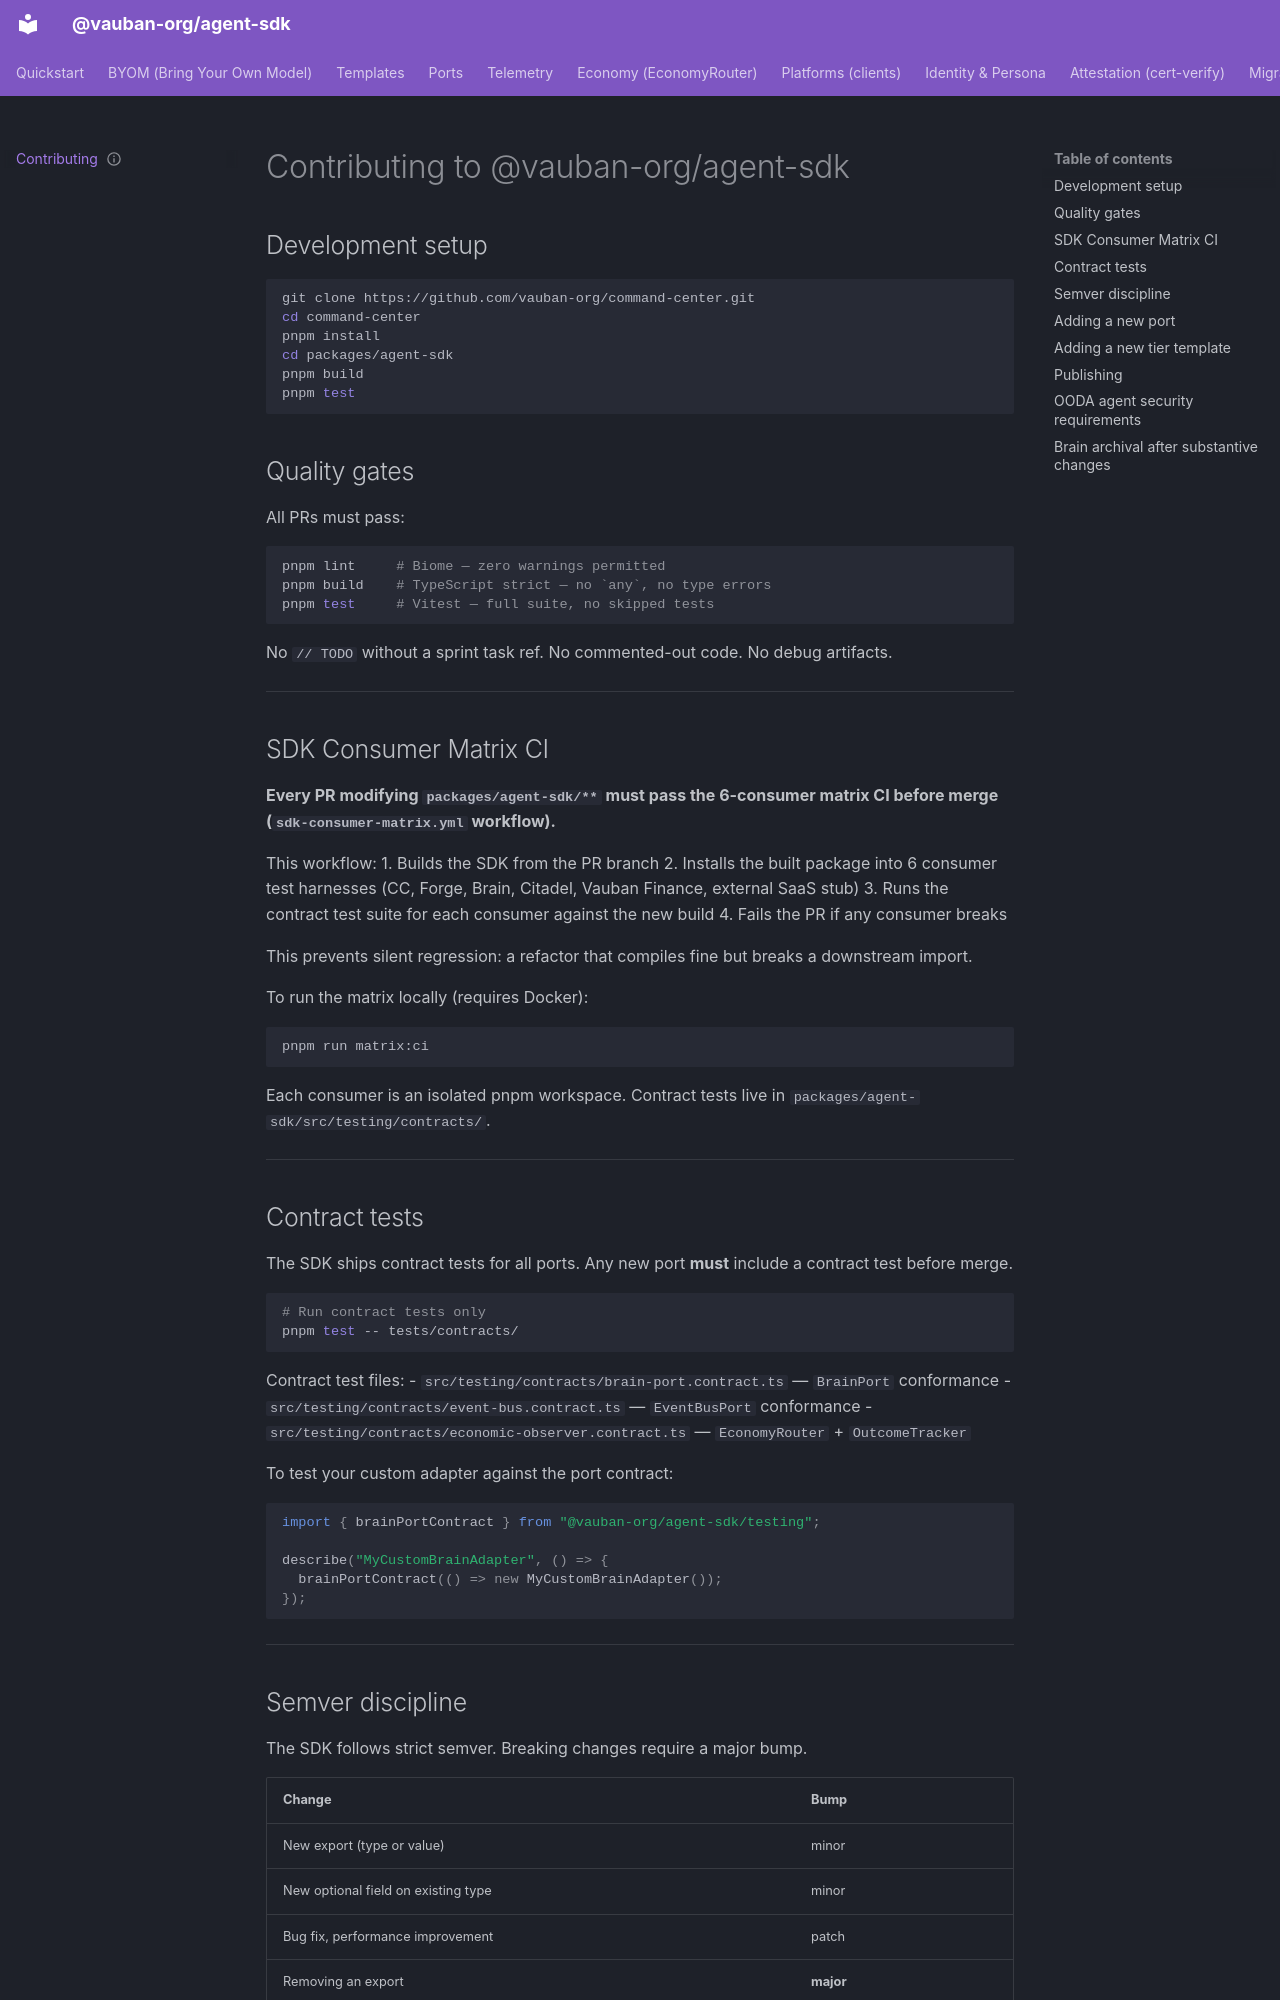

repository: vauban-org/agent-sdk · page: contributing/index.html · generator: mkdocs

---
classification: C0
product: command-center
status: active
owner: founder
review_due: 2026-12-12
source_repo: command-center
---
# Contributing to @vauban-org/agent-sdk

## Development setup

```bash
git clone https://github.com/vauban-org/command-center.git
cd command-center
pnpm install
cd packages/agent-sdk
pnpm build
pnpm test
```

## Quality gates

All PRs must pass:

```bash
pnpm lint     # Biome — zero warnings permitted
pnpm build    # TypeScript strict — no `any`, no type errors
pnpm test     # Vitest — full suite, no skipped tests
```

No `// TODO` without a sprint task ref. No commented-out code. No debug artifacts.

---

## SDK Consumer Matrix CI

**Every PR modifying `packages/agent-sdk/**` must pass the 6-consumer matrix CI before merge (`sdk-consumer-matrix.yml` workflow).**

This workflow:
1. Builds the SDK from the PR branch
2. Installs the built package into 6 consumer test harnesses (CC, Forge, Brain, Citadel, Vauban Finance, external SaaS stub)
3. Runs the contract test suite for each consumer against the new build
4. Fails the PR if any consumer breaks

This prevents silent regression: a refactor that compiles fine but breaks a downstream import.

To run the matrix locally (requires Docker):

```bash
pnpm run matrix:ci
```

Each consumer is an isolated pnpm workspace. Contract tests live in `packages/agent-sdk/src/testing/contracts/`.

---

## Contract tests

The SDK ships contract tests for all ports. Any new port **must** include a contract test before merge.

```bash
# Run contract tests only
pnpm test -- tests/contracts/
```

Contract test files:
- `src/testing/contracts/brain-port.contract.ts` — `BrainPort` conformance
- `src/testing/contracts/event-bus.contract.ts` — `EventBusPort` conformance
- `src/testing/contracts/economic-observer.contract.ts` — `EconomyRouter` + `OutcomeTracker`

To test your custom adapter against the port contract:

```typescript
import { brainPortContract } from "@vauban-org/agent-sdk/testing";

describe("MyCustomBrainAdapter", () => {
  brainPortContract(() => new MyCustomBrainAdapter());
});
```

---
